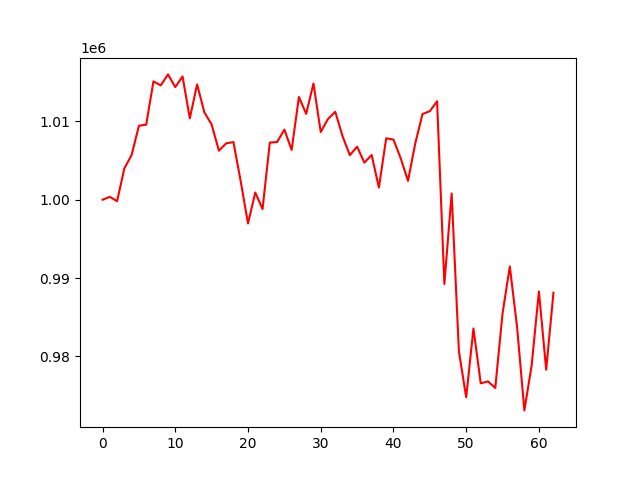

Data behind this chart, as committed beside it:
, 0
0, 1000000
1, 1000368
2, 999821
3, 1004001
4, 1005719
5, 1009443
6, 1009583
7, 1015108
8, 1014597
9, 1015998
10, 1014375
11, 1015739
12, 1010388
13, 1014716
14, 1011156
15, 1009605
16, 1006260
17, 1007200
18, 1007360
19, 1002347
20, 996963
21, 1000924
22, 998813
23, 1007299
24, 1007360
25, 1008951
26, 1006359
27, 1013119
28, 1010963
29, 1014839
30, 1008644
31, 1010311
32, 1011227
33, 1008105
34, 1005694
35, 1006773
36, 1004740
37, 1005711
38, 1001561
39, 1007843
40, 1007681
41, 1005278
42, 1002406
43, 1007199
44, 1010950
45, 1011305
46, 1012565
47, 989244
48, 1000801
49, 980635
50, 974791
51, 983562
52, 976573
53, 976813
54, 975978
55, 985497
56, 991483
57, 983730
58, 973116
59, 978844
... 3 more rows
